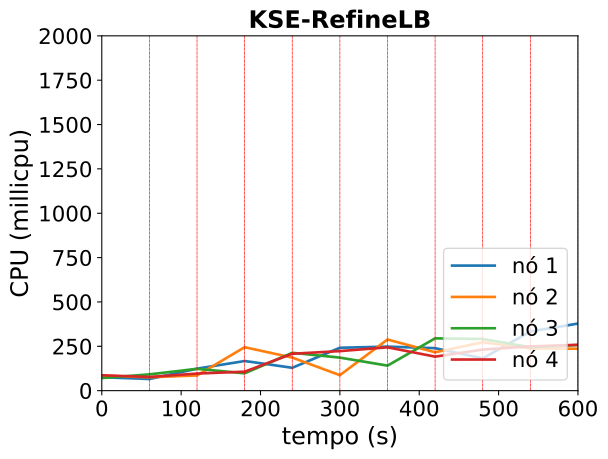

The data file committed next to this chart (first rows):
timestamp, ppgcc-m02_pod_amount, ppgcc-m02_memory, ppgcc-m02_cpu, ppgcc-m03_pod_amount, ppgcc-m03_memory, ppgcc-m03_cpu, ppgcc-m04_pod_amount, ppgcc-m04_memory, ppgcc-m04_cpu, ppgcc-m05_pod_amount, ppgcc-m05_memory, ppgcc-m05_cpu
0, 5, 1244752, 75477576, 5, 1261796, 84284470, 5, 1262268, 71016890, 5, 1283136, 86718428
60, 5, 1300192, 65595363, 5, 1310108, 75525597, 5, 1331568, 91786086, 5, 1315740, 77128494
120, 6, 1327384, 123942595, 5, 1301000, 85728428, 4, 1312296, 123068368, 5, 1329732, 96292883
180, 5, 1323688, 167092603, 7, 1396268, 244904890, 3, 1244448, 97619286, 5, 1357188, 106998112
240, 4, 1294648, 128855673, 5, 1312800, 186292153, 5, 1366680, 213379839, 6, 1434100, 207991503
300, 6, 1444156, 241738258, 5, 1328376, 87201085, 4, 1312956, 186158171, 5, 1355592, 222922343
360, 5, 1388560, 248146860, 9, 1509444, 288290645, 4, 1348332, 140987402, 2, 1279232, 244239748
420, 4, 1371664, 239556990, 8, 1451612, 216334550, 6, 1469160, 294771910, 2, 1258508, 191752491
480, 4, 1355032, 181928982, 10, 1548820, 272736146, 4, 1417688, 291411620, 2, 1255868, 231410561
540, 6, 1522392, 333444002, 9, 1482308, 238182367, 3, 1331624, 244549578, 2, 1290188, 249677961
600, 4, 1432136, 378209673, 11, 1553676, 236411830, 3, 1349444, 257329262, 2, 1286228, 258303866
